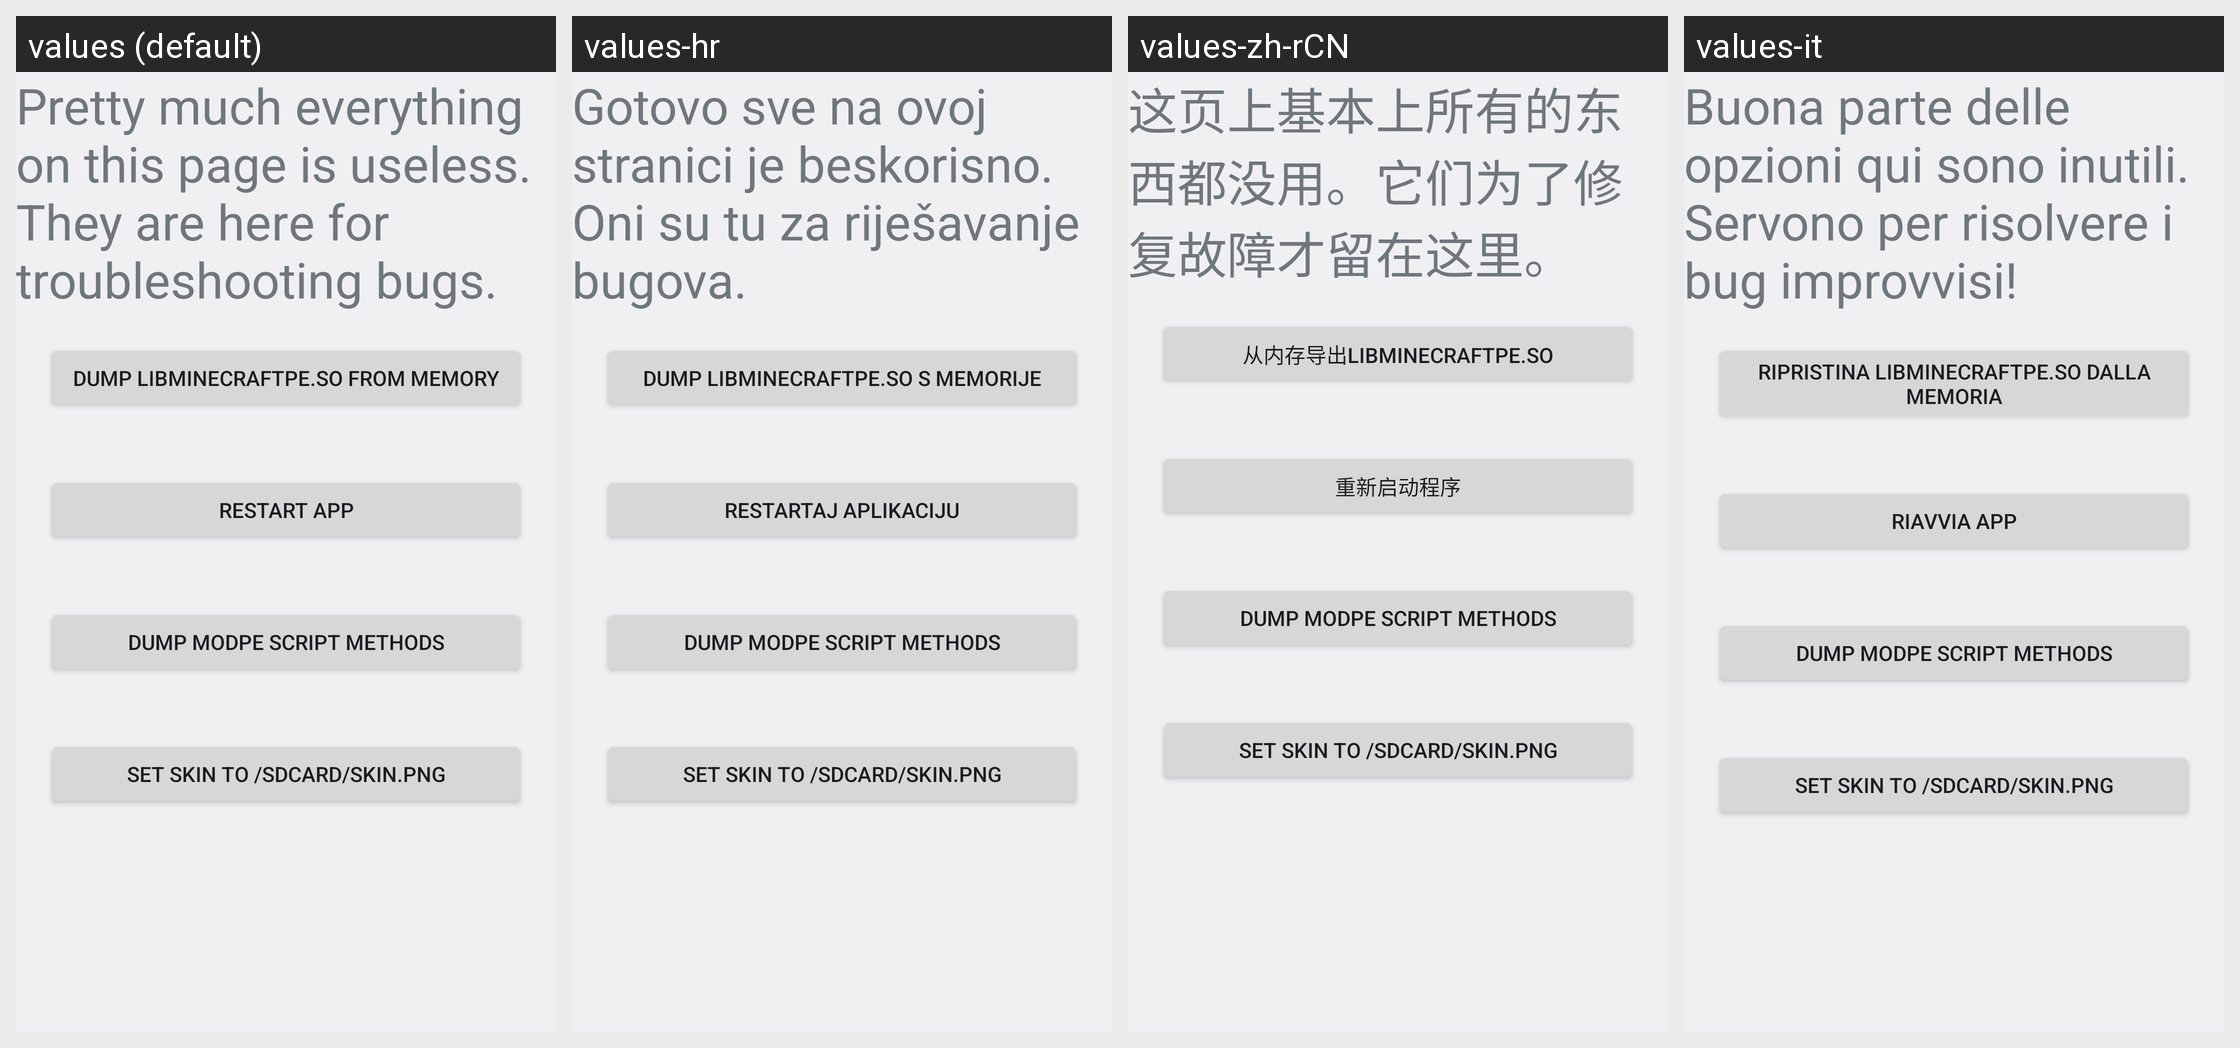

For this localized Android screen grid, give each drawn string resource with its value in every locale shown.
Android screen res/layout/nerdy_stuff.xml rendered under 4 locales, left to right: values (default), values-hr, values-zh-rCN, values-it. Device: Nexus 5 (rendered at 1080×1920; each locale shown at half size, 540×960, under a caption strip naming it); theme BlockLauncherTheme.
Other locales in the repository, not shown: values-de, values-es, values-fi, values-fr, values-in, values-ko, values-pl, values-pt, values-ru, values-zh-rTW.
Strings drawn on this screen, with the default value and each locale's value (text and hints the layout hard-codes, and strings that could not be matched under every locale, appear in the picture but are not listed):

nerdy_stuff_are_useless
  values: Pretty much everything on this page is useless. They are here for troubleshooting bugs.
  values-hr: Gotovo sve na ovoj stranici je beskorisno. Oni su tu za riješavanje bugova.
  values-zh-rCN: 这页上基本上所有的东西都没用。它们为了修复故障才留在这里。
  values-it: Buona parte delle opzioni qui sono inutili. Servono per risolvere i bug improvvisi!

dump_libminecraftpe
  values: Dump libminecraftpe.so from memory
  values-hr: Dump libminecraftpe.so s memorije
  values-zh-rCN: 从内存导出libminecraftpe.so
  values-it: Ripristina libminecraftpe.so dalla memoria

restart_app
  values: Restart app
  values-hr: Restartaj aplikaciju
  values-zh-rCN: 重新启动程序
  values-it: Riavvia app

nerdy_stuff_dump_modpe
  values: Dump ModPE Script methods
  values-hr: Dump ModPE Script methods  [not translated; the default value is used]
  values-zh-rCN: Dump ModPE Script methods  [not translated; the default value is used]
  values-it: Dump ModPE Script methods  [not translated; the default value is used]

nerdy_stuff_set_skin
  values: Set skin to /sdcard/skin.png
  values-hr: Set skin to /sdcard/skin.png  [not translated; the default value is used]
  values-zh-rCN: Set skin to /sdcard/skin.png  [not translated; the default value is used]
  values-it: Set skin to /sdcard/skin.png  [not translated; the default value is used]
